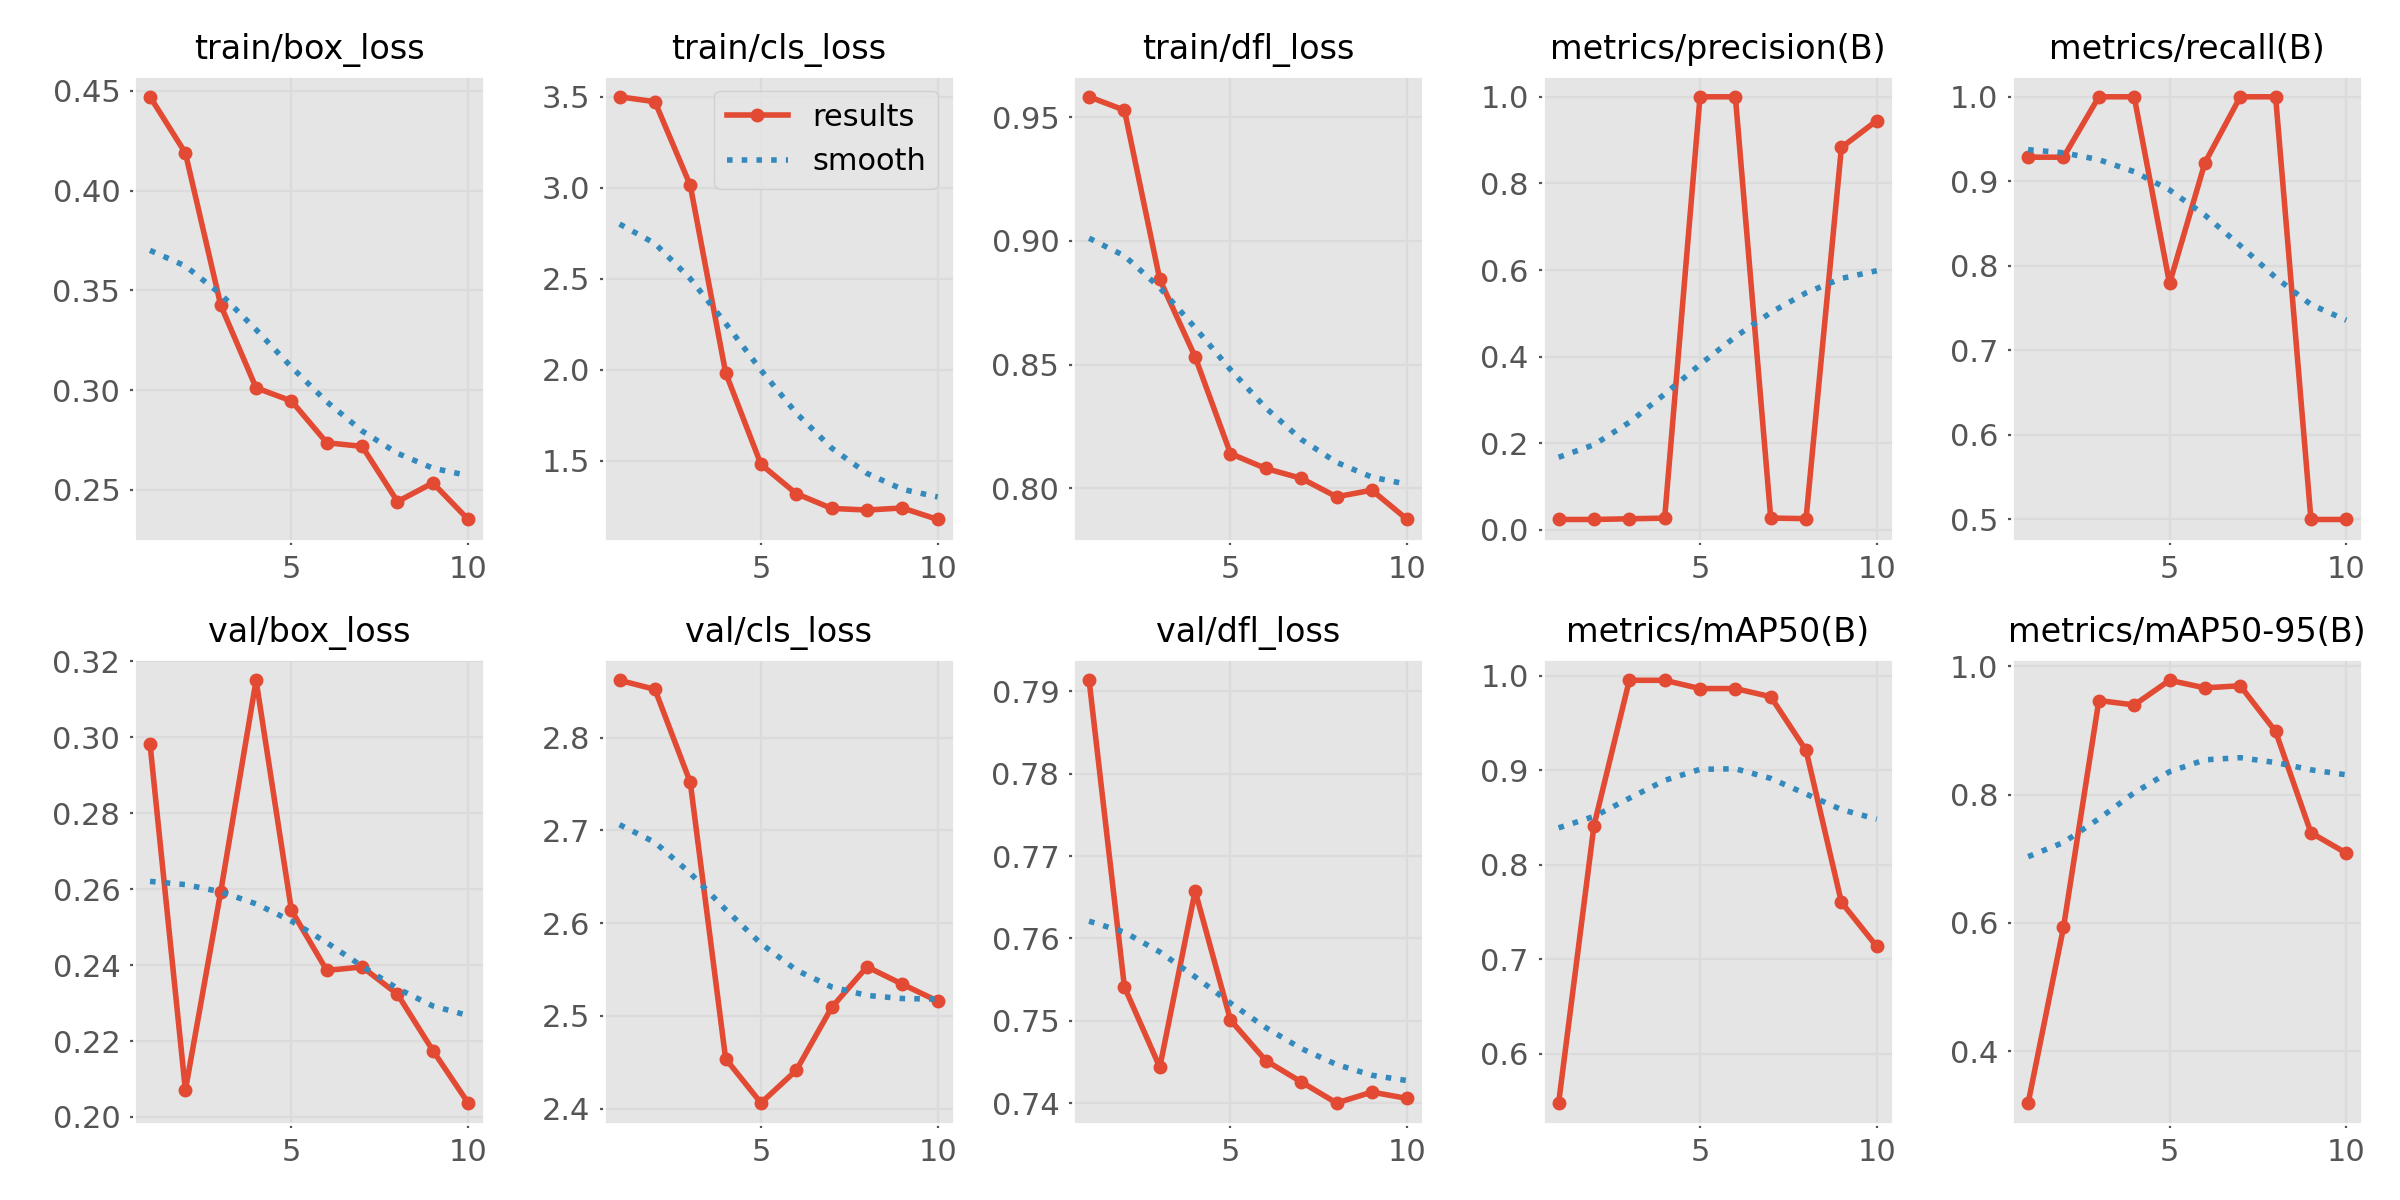

Source data for this figure (header and first rows):
epoch, time, train/box_loss, train/cls_loss, train/dfl_loss, metrics/precision(B), metrics/recall(B), metrics/mAP50(B), metrics/mAP50-95(B), val/box_loss, val/cls_loss, val/dfl_loss, lr/pg0, lr/pg1, lr/pg2
1, 3.864, 0.447, 3.499, 0.9583, 0.02399, 0.9286, 0.5479, 0.3191, 0.2981, 2.862, 0.7913, 5.001e-05, 5.001e-05, 5.001e-05
2, 4.673, 0.4189, 3.472, 0.9529, 0.02399, 0.9286, 0.8413, 0.593, 0.2071, 2.852, 0.7541, 0.0001051, 0.0001051, 0.0001051
3, 5.552, 0.3425, 3.012, 0.8844, 0.02559, 1, 0.995, 0.9468, 0.2593, 2.752, 0.7444, 0.0001471, 0.0001471, 0.0001471
4, 7.478, 0.3011, 1.984, 0.8531, 0.02708, 1, 0.995, 0.9399, 0.3149, 2.454, 0.7658, 0.0001758, 0.0001758, 0.0001758
5, 11.43, 0.2945, 1.48, 0.814, 1, 0.7792, 0.9862, 0.9784, 0.2544, 2.406, 0.7501, 0.0001913, 0.0001913, 0.0001913
6, 12.26, 0.2736, 1.319, 0.808, 1, 0.9219, 0.9862, 0.9666, 0.2386, 2.441, 0.7452, 0.0001936, 0.0001936, 0.0001936
7, 13.05, 0.2718, 1.238, 0.804, 0.02724, 1, 0.9777, 0.9698, 0.2395, 2.509, 0.7426, 0.0001827, 0.0001827, 0.0001827
8, 13.87, 0.2441, 1.229, 0.7965, 0.02593, 1, 0.9208, 0.8986, 0.2323, 2.553, 0.74, 0.0001586, 0.0001586, 0.0001586
9, 17, 0.2535, 1.24, 0.7992, 0.8829, 0.5, 0.7602, 0.7406, 0.2175, 2.534, 0.7413, 0.0001214, 0.0001214, 0.0001214
10, 19.67, 0.2351, 1.177, 0.7873, 0.945, 0.5, 0.7135, 0.7088, 0.2037, 2.516, 0.7406, 7.08642e-05, 7.08642e-05, 7.08642e-05
